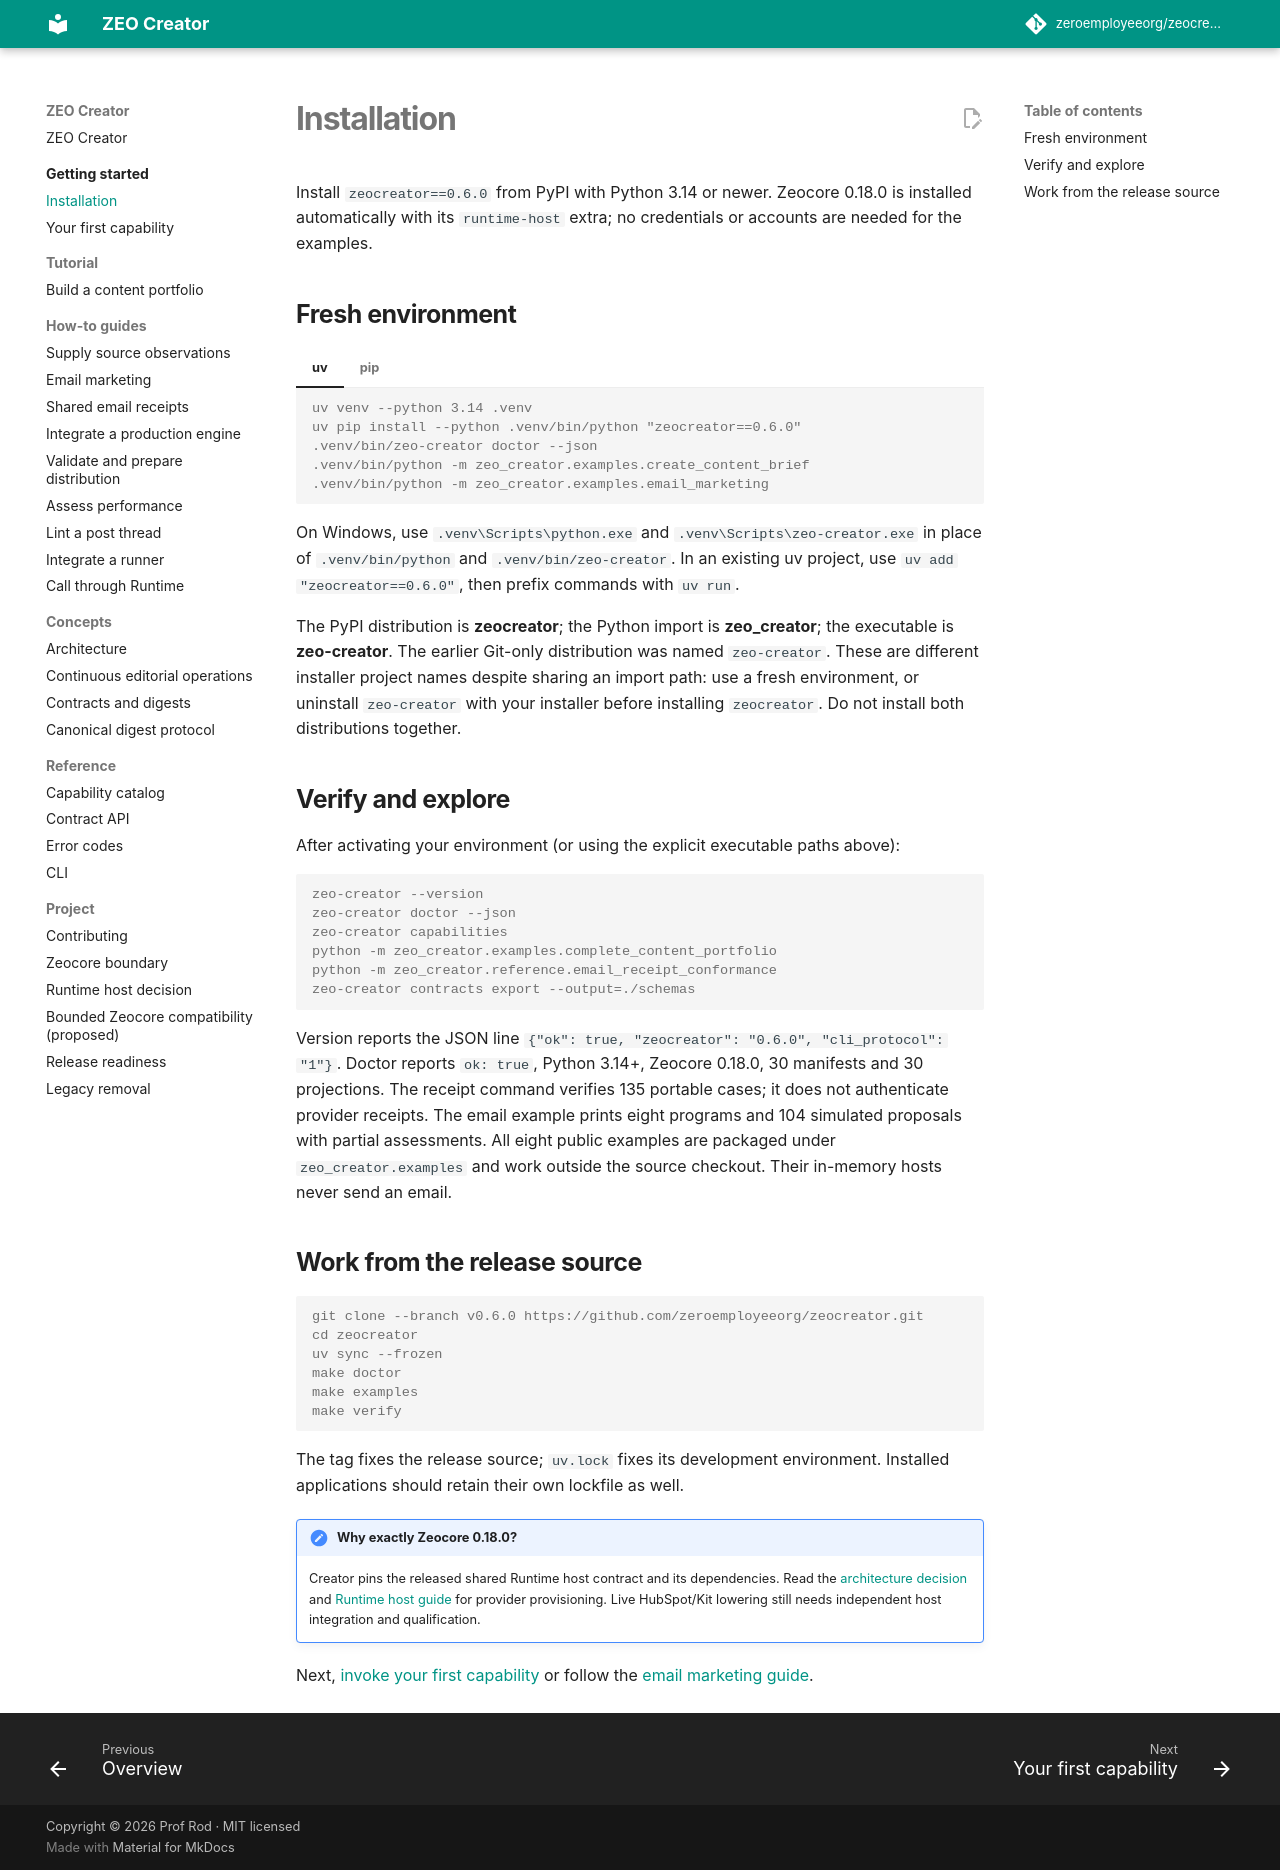

repository: zeroemployeeorg/zeocreator · page: getting-started/installation/index.html · generator: mkdocs

# Installation

Install `zeocreator==0.5.4` from PyPI with Python 3.14 or newer. Zeocore 0.11.0 is
installed automatically with its `runtime-host` extra; no credentials or accounts
are needed for the examples.

## Fresh environment

=== "uv"

    ```console
    uv venv --python 3.14 .venv
    uv pip install --python .venv/bin/python "zeocreator==0.5.4"
    .venv/bin/zeo-creator doctor --json
    .venv/bin/python -m zeo_creator.examples.create_content_brief
    .venv/bin/python -m zeo_creator.examples.email_marketing
    ```

=== "pip"

    ```console
    python3.14 -m venv .venv
    .venv/bin/python -m pip install "zeocreator==0.5.4"
    .venv/bin/zeo-creator doctor --json
    .venv/bin/python -m zeo_creator.examples.create_content_brief
    .venv/bin/python -m zeo_creator.examples.email_marketing
    ```

On Windows, use `.venv\Scripts\python.exe` and `.venv\Scripts\zeo-creator.exe`
in place of `.venv/bin/python` and `.venv/bin/zeo-creator`. In an existing uv
project, use `uv add "zeocreator==0.5.4"`, then prefix commands with `uv run`.

The PyPI distribution is **zeocreator**; the Python import is **zeo_creator**;
the executable is **zeo-creator**. The earlier Git-only distribution was named
`zeo-creator`. These are different installer project names despite sharing an
import path: use a fresh environment, or uninstall `zeo-creator` with your installer
before installing `zeocreator`. Do not install both distributions together.

## Verify and explore

After activating your environment (or using the explicit executable paths above):

```console
zeo-creator --version
zeo-creator doctor --json
zeo-creator capabilities
python -m zeo_creator.examples.complete_content_portfolio
python -m zeo_creator.reference.email_receipt_conformance
zeo-creator contracts export --output=./schemas
```

Version reports `zeo-creator 0.5.4`. Doctor reports `ok: true`, Python 3.14+,
Zeocore 0.11.0, 29 manifests and 29 projections. The receipt command verifies 135
portable cases; it does not authenticate provider receipts. The email example
prints eight programs and 104 simulated proposals with partial assessments.
All eight public examples are packaged under `zeo_creator.examples` and work
outside the source checkout. Their in-memory hosts never send an email.

## Work from the release source

```console
git clone --branch v0.5.4 https://github.com/zeroemployeeorg/zeocreator.git
cd zeocreator
uv sync --frozen
make doctor
make examples
make verify
```

The tag fixes the release source; `uv.lock` fixes its development environment.
Installed applications should retain their own lockfile as well.

!!! note "Why exactly Zeocore 0.11.0?"

    Creator pins the released shared Runtime host contract and its dependencies.
    Read the [architecture decision](../adr/0002-zeocore-runtime-host.md) and
    [Runtime host guide](../guides/runtime-host.md) for provider provisioning.
    Live HubSpot/Kit lowering still needs independent host integration and qualification.

Next, [invoke your first capability](first-capability.md) or follow the
[email marketing guide](../guides/email-marketing.md).
